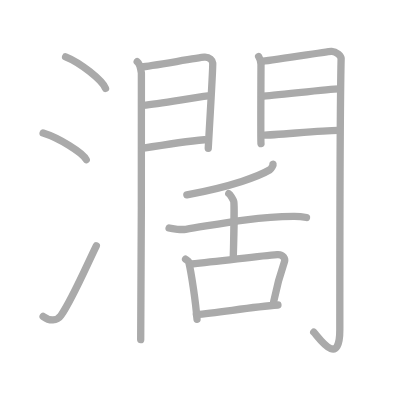
t = 0.00 s
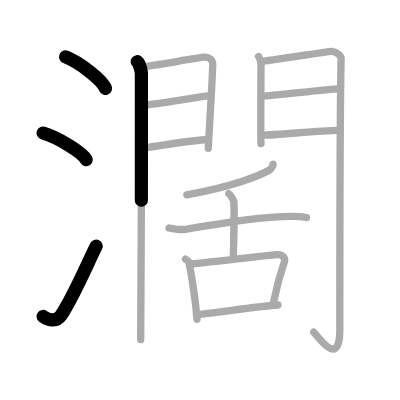
t = 3.50 s
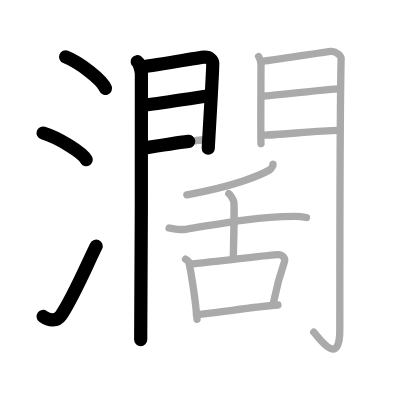
t = 6.75 s
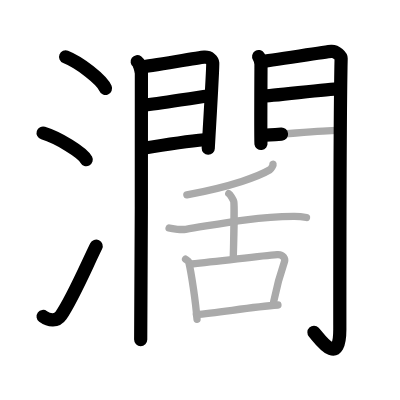
t = 10.25 s
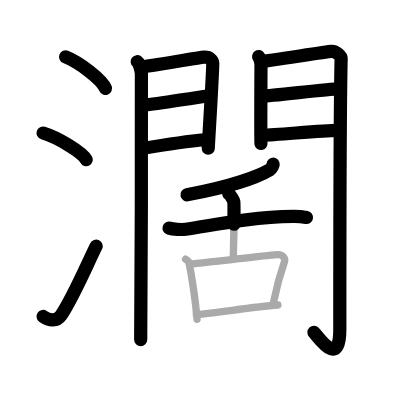
t = 13.50 s
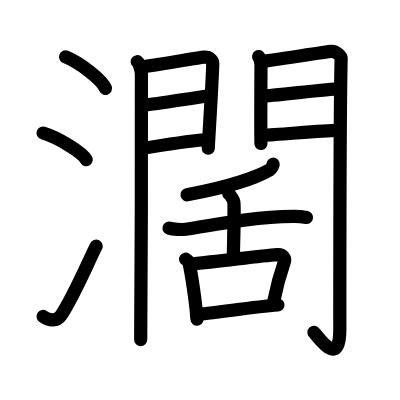
t = 17.00 s

The animated SVG that drew these frames (rendered in a browser with its animation timeline set to each time). Animation: 17 SMIL elements (animate=17); one cycle of 17.00 s.

<?xml version="1.0" standalone="no"?>
<!DOCTYPE svg PUBLIC "-//W3C//DTD SVG 1.1//EN"   "http://www.w3.org/Graphics/SVG/1.1/DTD/svg11.dtd">
<svg width="400px" height="400px"  version="1.1" xmlns="http://www.w3.org/2000/svg">
  <defs>
    <marker id="Triangle" viewBox="0 0 10 10" refX="0" refY="5" markerUnits="strokeWidth" markerWidth="3" style="stroke-opacity:0%;fill:#aaaaaa;" markerHeight="2" orient="auto">
      <path d="M 0 0 L 10 5 L 0 10 z" />
    </marker>
    
    <marker id="Arrow" viewBox="0 0 10 10" refX="5" refY="5" markerUnits="strokeWidth" markerWidth="1.8" style="stroke-opacity:0%;fill:#770000;" markerHeight="2" orient="auto">
      <path d="M 0 4 L 6 4 L 4 1 L 10 5 L 4 9 L 6 6 L 0 6 z" />
        <circle cx="5" cy="5" r="5" />
      </marker>
    
    <marker id="TriangleRed" viewBox="0 0 10 10" refX="0" refY="5" markerUnits="strokeWidth" markerWidth="3" style="stroke-opacity:0%;fill:#CC0000;" markerHeight="2" orient="auto">
      <path d="M 0 0 L 10 5 L 0 10 z" />
    </marker>
    
    <marker id="ArrowRed" viewBox="0 0 10 10" refX="5" refY="5" markerUnits="strokeWidth" markerWidth="1.8" style="stroke-opacity:0%;fill:#CC0000;" markerHeight="2" orient="auto">
      <path d="M 0 4 L 6 4 L 4 1 L 10 5 L 4 9 L 6 6 L 0 6 z" />
        <circle cx="5" cy="5" r="5" />
      </marker>
    
  </defs>
  
  <path style="fill:#ffffff; fill-opacity:100%; fill-rule:evenodd; stroke-width:0;" d="M 0 0 L 400px 0 L 400px 400px L 0 400px L 0 0" />

  <g transform="scale(3.6697247706422 3.6697247706422)">
<path style="fill:none; fill-opacity:0%; fill-rule:evenodd; stroke:#aaaaaa; stroke-opacity:100%; stroke-width: 1.5pt; stroke-linejoin:round; stroke-linecap:round;" d="M17.88 15.5c3.84 1.52 9.91 6.23 10.87 8.59"></path>
<path style="fill:none; fill-opacity:0%; fill-rule:evenodd; stroke:#aaaaaa; stroke-opacity:100%; stroke-width: 1.5pt; stroke-linejoin:round; stroke-linecap:round;" d="M11.75 36.25c4.15 1.28 10.71 5.26 11.75 7.25"></path>
<path style="fill:none; fill-opacity:0%; fill-rule:evenodd; stroke:#aaaaaa; stroke-opacity:100%; stroke-width: 1.5pt; stroke-linejoin:round; stroke-linecap:round;" d="M11.75 86.23c1.71 1.27 3.78 1.32 4.86-0.25c3.14-4.57 6.79-13.16 9.64-18.99"></path>
<path style="fill:none; fill-opacity:0%; fill-rule:evenodd; stroke:#aaaaaa; stroke-opacity:100%; stroke-width: 1.5pt; stroke-linejoin:round; stroke-linecap:round;" d="M37.39 16.81c0.58 0.42 1.02 2.25 1.14 3.09c0.12 0.84-0.08 67.4-0.19 72.65"></path>
<path style="fill:none; fill-opacity:0%; fill-rule:evenodd; stroke:#aaaaaa; stroke-opacity:100%; stroke-width: 1.5pt; stroke-linejoin:round; stroke-linecap:round;" d="M38.69 18.19c1.94-0.09 15.22-2.48 16.98-2.6c1.47-0.09 2.23 0.85 2.3 1.59c0.11 1.14-1.22 22.68-1.22 23.24"></path>
<path style="fill:none; fill-opacity:0%; fill-rule:evenodd; stroke:#aaaaaa; stroke-opacity:100%; stroke-width: 1.5pt; stroke-linejoin:round; stroke-linecap:round;" d="M39.03 28.71c4.76-0.55 13.11-1.97 17.69-2.56"></path>
<path style="fill:none; fill-opacity:0%; fill-rule:evenodd; stroke:#aaaaaa; stroke-opacity:100%; stroke-width: 1.5pt; stroke-linejoin:round; stroke-linecap:round;" d="M38.69 40.46c6.45-1.07 11.34-1.88 17.04-2.38"></path>
<path style="fill:none; fill-opacity:0%; fill-rule:evenodd; stroke:#aaaaaa; stroke-opacity:100%; stroke-width: 1.5pt; stroke-linejoin:round; stroke-linecap:round;" d="M70.48 15.4c0.32 0.49 0.64 1.54 0.64 2.19c0 0.65-0.11 20.87 0 21.52"></path>
<path style="fill:none; fill-opacity:0%; fill-rule:evenodd; stroke:#aaaaaa; stroke-opacity:100%; stroke-width: 1.5pt; stroke-linejoin:round; stroke-linecap:round;" d="M71.19 16.73c1.81-0.08 17.48-2.64 19.12-2.74c1.37-0.08 2.66 1.39 2.65 1.89C92.6 30.93 92.6 78.91 92.6 89.82c0 10.93-6.05 1.7-7.1 0.7"></path>
<path style="fill:none; fill-opacity:0%; fill-rule:evenodd; stroke:#aaaaaa; stroke-opacity:100%; stroke-width: 1.5pt; stroke-linejoin:round; stroke-linecap:round;" d="M71.5 26.19c2.45 0 18.02-1.97 20.79-1.97"></path>
<path style="fill:none; fill-opacity:0%; fill-rule:evenodd; stroke:#aaaaaa; stroke-opacity:100%; stroke-width: 1.5pt; stroke-linejoin:round; stroke-linecap:round;" d="M71.65 36.83c3.61 0 15.71-1.31 20.39-1.31"></path>
<path style="fill:none; fill-opacity:0%; fill-rule:evenodd; stroke:#aaaaaa; stroke-opacity:100%; stroke-width: 1.5pt; stroke-linejoin:round; stroke-linecap:round;" d="M74.42 44.75c0.07 0.21-0.51 1.29-0.88 1.51c-2.84 1.69-10.04 4.48-22.62 6.83"></path>
<path style="fill:none; fill-opacity:0%; fill-rule:evenodd; stroke:#aaaaaa; stroke-opacity:100%; stroke-width: 1.5pt; stroke-linejoin:round; stroke-linecap:round;" d="M46.08 62.16c1.01 0.32 3.53 0.46 4.53 0.32c7.65-1.14 17.36-3.33 29.38-3.52c1.68-0.02 2.69 0.15 3.53 0.31"></path>
<path style="fill:none; fill-opacity:0%; fill-rule:evenodd; stroke:#aaaaaa; stroke-opacity:100%; stroke-width: 1.5pt; stroke-linejoin:round; stroke-linecap:round;" d="M62.34 52.77c0.41 0.23 1.29 1.72 1.37 2.18c0.15 0.85-0.05 12.03-0.14 14.98"></path>
<path style="fill:none; fill-opacity:0%; fill-rule:evenodd; stroke:#aaaaaa; stroke-opacity:100%; stroke-width: 1.5pt; stroke-linejoin:round; stroke-linecap:round;" d="M50.57 70.62c0.36 0.25 0.8 0.43 0.87 0.76c0.73 3.17 1.87 10.7 2.25 15.62"></path>
<path style="fill:none; fill-opacity:0%; fill-rule:evenodd; stroke:#aaaaaa; stroke-opacity:100%; stroke-width: 1.5pt; stroke-linejoin:round; stroke-linecap:round;" d="M52.13 71.94c8.35-0.79 18.72-2.23 23.42-2.55c1.72-0.12 2.21 1.21 1.96 1.91c-1.01 2.9-2.08 6.58-2.95 10.96"></path>
<path style="fill:none; fill-opacity:0%; fill-rule:evenodd; stroke:#aaaaaa; stroke-opacity:100%; stroke-width: 1.5pt; stroke-linejoin:round; stroke-linecap:round;" d="M53.51 85.7c5.52-0.37 14.65-2.01 22.23-2.58"></path>

<path style="fill:none; fill-opacity:0%; fill-rule:evenodd; stroke:#000000; stroke-opacity:100%; stroke-width: 2.7pt; stroke-linejoin:round; stroke-linecap:round;" d="M17.88 15.5c3.84 1.52 9.91 6.23 10.87 8.59" pathLength="100" stroke-dashoffset="100" stroke-dasharray="100 105"><animate id="dashAnim1" attributeName="stroke-dashoffset" from="100" to="0" dur="1s" calcMode="linear" fill="freeze"/></path>
<path style="fill:none; fill-opacity:0%; fill-rule:evenodd; stroke:#000000; stroke-opacity:100%; stroke-width: 2.7pt; stroke-linejoin:round; stroke-linecap:round;" d="M11.75 36.25c4.15 1.28 10.71 5.26 11.75 7.25" pathLength="100" stroke-dashoffset="100" stroke-dasharray="100 105"><animate id="dashAnim2" attributeName="stroke-dashoffset" from="100" to="0" dur="1s" calcMode="linear" begin="dashAnim1.end" fill="freeze"/></path>
<path style="fill:none; fill-opacity:0%; fill-rule:evenodd; stroke:#000000; stroke-opacity:100%; stroke-width: 2.7pt; stroke-linejoin:round; stroke-linecap:round;" d="M11.75 86.23c1.71 1.27 3.78 1.32 4.86-0.25c3.14-4.57 6.79-13.16 9.64-18.99" pathLength="100" stroke-dashoffset="100" stroke-dasharray="100 105"><animate id="dashAnim3" attributeName="stroke-dashoffset" from="100" to="0" dur="1s" calcMode="linear" begin="dashAnim2.end" fill="freeze"/></path>
<path style="fill:none; fill-opacity:0%; fill-rule:evenodd; stroke:#000000; stroke-opacity:100%; stroke-width: 2.7pt; stroke-linejoin:round; stroke-linecap:round;" d="M37.39 16.81c0.58 0.42 1.02 2.25 1.14 3.09c0.12 0.84-0.08 67.4-0.19 72.65" pathLength="100" stroke-dashoffset="100" stroke-dasharray="100 105"><animate id="dashAnim4" attributeName="stroke-dashoffset" from="100" to="0" dur="1s" calcMode="linear" begin="dashAnim3.end" fill="freeze"/></path>
<path style="fill:none; fill-opacity:0%; fill-rule:evenodd; stroke:#000000; stroke-opacity:100%; stroke-width: 2.7pt; stroke-linejoin:round; stroke-linecap:round;" d="M38.69 18.19c1.94-0.09 15.22-2.48 16.98-2.6c1.47-0.09 2.23 0.85 2.3 1.59c0.11 1.14-1.22 22.68-1.22 23.24" pathLength="100" stroke-dashoffset="100" stroke-dasharray="100 105"><animate id="dashAnim5" attributeName="stroke-dashoffset" from="100" to="0" dur="1s" calcMode="linear" begin="dashAnim4.end" fill="freeze"/></path>
<path style="fill:none; fill-opacity:0%; fill-rule:evenodd; stroke:#000000; stroke-opacity:100%; stroke-width: 2.7pt; stroke-linejoin:round; stroke-linecap:round;" d="M39.03 28.71c4.76-0.55 13.11-1.97 17.69-2.56" pathLength="100" stroke-dashoffset="100" stroke-dasharray="100 105"><animate id="dashAnim6" attributeName="stroke-dashoffset" from="100" to="0" dur="1s" calcMode="linear" begin="dashAnim5.end" fill="freeze"/></path>
<path style="fill:none; fill-opacity:0%; fill-rule:evenodd; stroke:#000000; stroke-opacity:100%; stroke-width: 2.7pt; stroke-linejoin:round; stroke-linecap:round;" d="M38.69 40.46c6.45-1.07 11.34-1.88 17.04-2.38" pathLength="100" stroke-dashoffset="100" stroke-dasharray="100 105"><animate id="dashAnim7" attributeName="stroke-dashoffset" from="100" to="0" dur="1s" calcMode="linear" begin="dashAnim6.end" fill="freeze"/></path>
<path style="fill:none; fill-opacity:0%; fill-rule:evenodd; stroke:#000000; stroke-opacity:100%; stroke-width: 2.7pt; stroke-linejoin:round; stroke-linecap:round;" d="M70.48 15.4c0.32 0.49 0.64 1.54 0.64 2.19c0 0.65-0.11 20.87 0 21.52" pathLength="100" stroke-dashoffset="100" stroke-dasharray="100 105"><animate id="dashAnim8" attributeName="stroke-dashoffset" from="100" to="0" dur="1s" calcMode="linear" begin="dashAnim7.end" fill="freeze"/></path>
<path style="fill:none; fill-opacity:0%; fill-rule:evenodd; stroke:#000000; stroke-opacity:100%; stroke-width: 2.7pt; stroke-linejoin:round; stroke-linecap:round;" d="M71.19 16.73c1.81-0.08 17.48-2.64 19.12-2.74c1.37-0.08 2.66 1.39 2.65 1.89C92.6 30.93 92.6 78.91 92.6 89.82c0 10.93-6.05 1.7-7.1 0.7" pathLength="100" stroke-dashoffset="100" stroke-dasharray="100 105"><animate id="dashAnim9" attributeName="stroke-dashoffset" from="100" to="0" dur="1s" calcMode="linear" begin="dashAnim8.end" fill="freeze"/></path>
<path style="fill:none; fill-opacity:0%; fill-rule:evenodd; stroke:#000000; stroke-opacity:100%; stroke-width: 2.7pt; stroke-linejoin:round; stroke-linecap:round;" d="M71.5 26.19c2.45 0 18.02-1.97 20.79-1.97" pathLength="100" stroke-dashoffset="100" stroke-dasharray="100 105"><animate id="dashAnim10" attributeName="stroke-dashoffset" from="100" to="0" dur="1s" calcMode="linear" begin="dashAnim9.end" fill="freeze"/></path>
<path style="fill:none; fill-opacity:0%; fill-rule:evenodd; stroke:#000000; stroke-opacity:100%; stroke-width: 2.7pt; stroke-linejoin:round; stroke-linecap:round;" d="M71.65 36.83c3.61 0 15.71-1.31 20.39-1.31" pathLength="100" stroke-dashoffset="100" stroke-dasharray="100 105"><animate id="dashAnim11" attributeName="stroke-dashoffset" from="100" to="0" dur="1s" calcMode="linear" begin="dashAnim10.end" fill="freeze"/></path>
<path style="fill:none; fill-opacity:0%; fill-rule:evenodd; stroke:#000000; stroke-opacity:100%; stroke-width: 2.7pt; stroke-linejoin:round; stroke-linecap:round;" d="M74.42 44.75c0.07 0.21-0.51 1.29-0.88 1.51c-2.84 1.69-10.04 4.48-22.62 6.83" pathLength="100" stroke-dashoffset="100" stroke-dasharray="100 105"><animate id="dashAnim12" attributeName="stroke-dashoffset" from="100" to="0" dur="1s" calcMode="linear" begin="dashAnim11.end" fill="freeze"/></path>
<path style="fill:none; fill-opacity:0%; fill-rule:evenodd; stroke:#000000; stroke-opacity:100%; stroke-width: 2.7pt; stroke-linejoin:round; stroke-linecap:round;" d="M46.08 62.16c1.01 0.32 3.53 0.46 4.53 0.32c7.65-1.14 17.36-3.33 29.38-3.52c1.68-0.02 2.69 0.15 3.53 0.31" pathLength="100" stroke-dashoffset="100" stroke-dasharray="100 105"><animate id="dashAnim13" attributeName="stroke-dashoffset" from="100" to="0" dur="1s" calcMode="linear" begin="dashAnim12.end" fill="freeze"/></path>
<path style="fill:none; fill-opacity:0%; fill-rule:evenodd; stroke:#000000; stroke-opacity:100%; stroke-width: 2.7pt; stroke-linejoin:round; stroke-linecap:round;" d="M62.34 52.77c0.41 0.23 1.29 1.72 1.37 2.18c0.15 0.85-0.05 12.03-0.14 14.98" pathLength="100" stroke-dashoffset="100" stroke-dasharray="100 105"><animate id="dashAnim14" attributeName="stroke-dashoffset" from="100" to="0" dur="1s" calcMode="linear" begin="dashAnim13.end" fill="freeze"/></path>
<path style="fill:none; fill-opacity:0%; fill-rule:evenodd; stroke:#000000; stroke-opacity:100%; stroke-width: 2.7pt; stroke-linejoin:round; stroke-linecap:round;" d="M50.57 70.62c0.36 0.25 0.8 0.43 0.87 0.76c0.73 3.17 1.87 10.7 2.25 15.62" pathLength="100" stroke-dashoffset="100" stroke-dasharray="100 105"><animate id="dashAnim15" attributeName="stroke-dashoffset" from="100" to="0" dur="1s" calcMode="linear" begin="dashAnim14.end" fill="freeze"/></path>
<path style="fill:none; fill-opacity:0%; fill-rule:evenodd; stroke:#000000; stroke-opacity:100%; stroke-width: 2.7pt; stroke-linejoin:round; stroke-linecap:round;" d="M52.13 71.94c8.35-0.79 18.72-2.23 23.42-2.55c1.72-0.12 2.21 1.21 1.96 1.91c-1.01 2.9-2.08 6.58-2.95 10.96" pathLength="100" stroke-dashoffset="100" stroke-dasharray="100 105"><animate id="dashAnim16" attributeName="stroke-dashoffset" from="100" to="0" dur="1s" calcMode="linear" begin="dashAnim15.end" fill="freeze"/></path>
<path style="fill:none; fill-opacity:0%; fill-rule:evenodd; stroke:#000000; stroke-opacity:100%; stroke-width: 2.7pt; stroke-linejoin:round; stroke-linecap:round;" d="M53.51 85.7c5.52-0.37 14.65-2.01 22.23-2.58" pathLength="100" stroke-dashoffset="100" stroke-dasharray="100 105"><animate id="dashAnim17" attributeName="stroke-dashoffset" from="100" to="0" dur="1s" calcMode="linear" begin="dashAnim16.end" fill="freeze"/></path>

</g>

</svg>  
          
